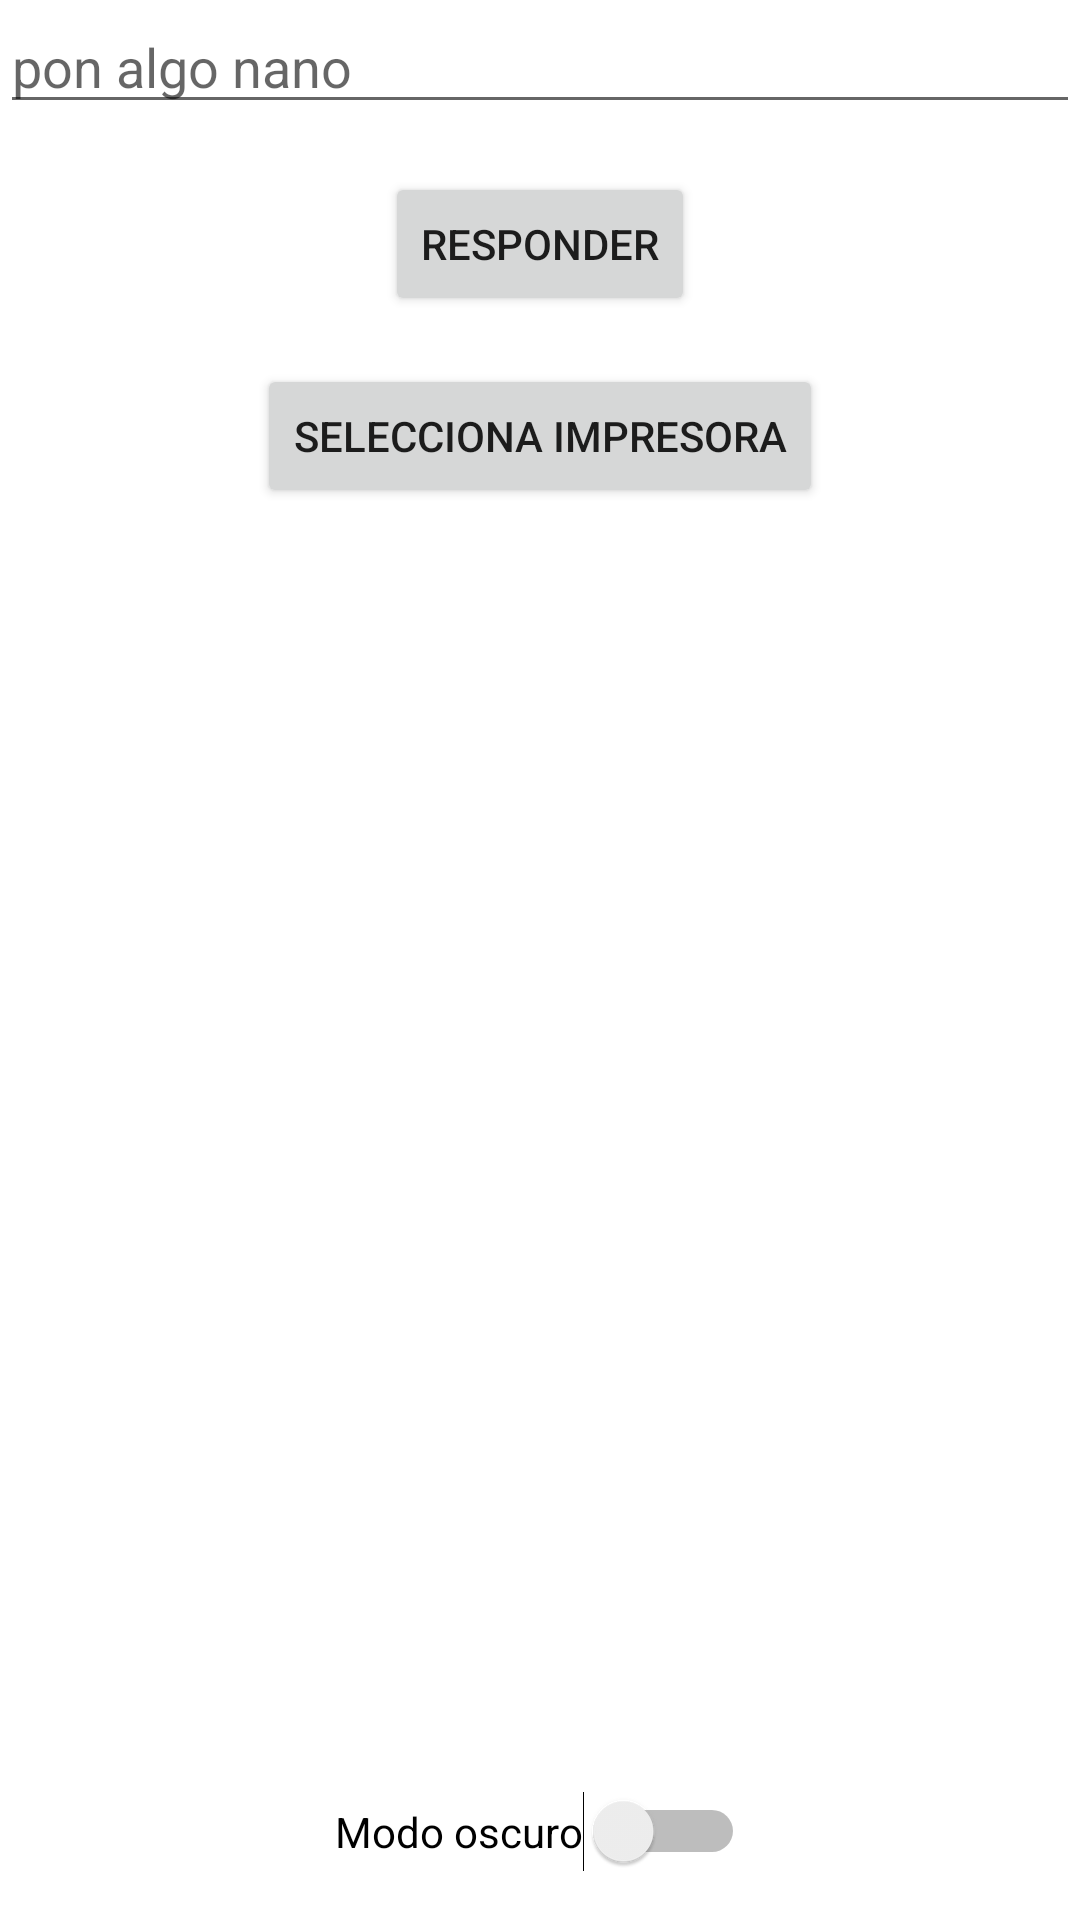

Android layout source for this screen:
<!-- AndroidManifest.xml: application theme Theme.JrGeneratorAndroid -->
<!-- res/layout/activity_response.xml -->
<?xml version="1.0" encoding="utf-8"?>
<androidx.constraintlayout.widget.ConstraintLayout xmlns:android="http://schemas.android.com/apk/res/android"
    xmlns:app="http://schemas.android.com/apk/res-auto"
    xmlns:tools="http://schemas.android.com/tools"
    android:layout_width="match_parent"
    android:layout_height="match_parent"
    android:layout_margin="16dp"
    tools:context=".ResponseActivity">

    <EditText
        android:id="@+id/txtResponse"
        android:layout_width="0dp"
        android:layout_height="wrap_content"
        android:hint="pon algo nano"
        android:inputType="textPersonName"
        app:layout_constraintEnd_toEndOf="parent"
        app:layout_constraintStart_toStartOf="parent"
        app:layout_constraintTop_toTopOf="parent" />

    <Button
        android:id="@+id/btnReponse"
        android:layout_width="wrap_content"
        android:layout_height="wrap_content"
        android:layout_marginTop="16dp"
        android:text="Responder"
        app:layout_constraintEnd_toEndOf="parent"
        app:layout_constraintStart_toStartOf="parent"
        app:layout_constraintTop_toBottomOf="@+id/txtResponse" />

    <Button
        android:id="@+id/btnSelectPrinter"
        android:layout_width="wrap_content"
        android:layout_height="wrap_content"
        android:layout_marginTop="16dp"
        android:text="Selecciona Impresora"
        app:layout_constraintEnd_toEndOf="parent"
        app:layout_constraintStart_toStartOf="parent"
        app:layout_constraintTop_toBottomOf="@+id/btnReponse" />

    <TextView
        android:id="@+id/txtSelectedPrinter"
        android:layout_width="wrap_content"
        android:layout_height="wrap_content"
        android:layout_marginTop="16dp"
        app:layout_constraintEnd_toEndOf="parent"
        app:layout_constraintStart_toStartOf="parent"
        app:layout_constraintTop_toBottomOf="@+id/btnSelectPrinter"
        tools:text="printer x" />

    <Switch
        android:id="@+id/switchDarkMode"
        android:layout_width="wrap_content"
        android:layout_height="wrap_content"
        android:layout_marginBottom="16dp"
        android:text="Modo oscuro"
        app:layout_constraintBottom_toBottomOf="parent"
        app:layout_constraintEnd_toEndOf="parent"
        app:layout_constraintStart_toStartOf="parent" />


</androidx.constraintlayout.widget.ConstraintLayout>
<!-- resources referenced by this layout -->
<resources>
  <style name="Theme.JrGeneratorAndroid" parent="Theme.MaterialComponents.DayNight.DarkActionBar">
          
          <item name="colorPrimary">@color/purple_500</item>
          <item name="colorPrimaryVariant">@color/purple_700</item>
          <item name="colorOnPrimary">@color/white</item>
          
          <item name="colorSecondary">@color/teal_200</item>
          <item name="colorSecondaryVariant">@color/teal_700</item>
          <item name="colorOnSecondary">@color/black</item>
          
          <item name="android:statusBarColor" tools:targetApi="l">?attr/colorPrimaryVariant</item>
          
      </style>
  <!-- not gathered from this repository: default colours our renderer supplied (Android Studio template values) -->
  <color name="purple_500">#FF6200EE</color>
  <color name="purple_700">#FF3700B3</color>
  <color name="teal_200">#FF03DAC5</color>
  <color name="teal_700">#FF018786</color>
  <color name="black">#FF000000</color>
  <color name="white">#FFFFFFFF</color>
</resources>
